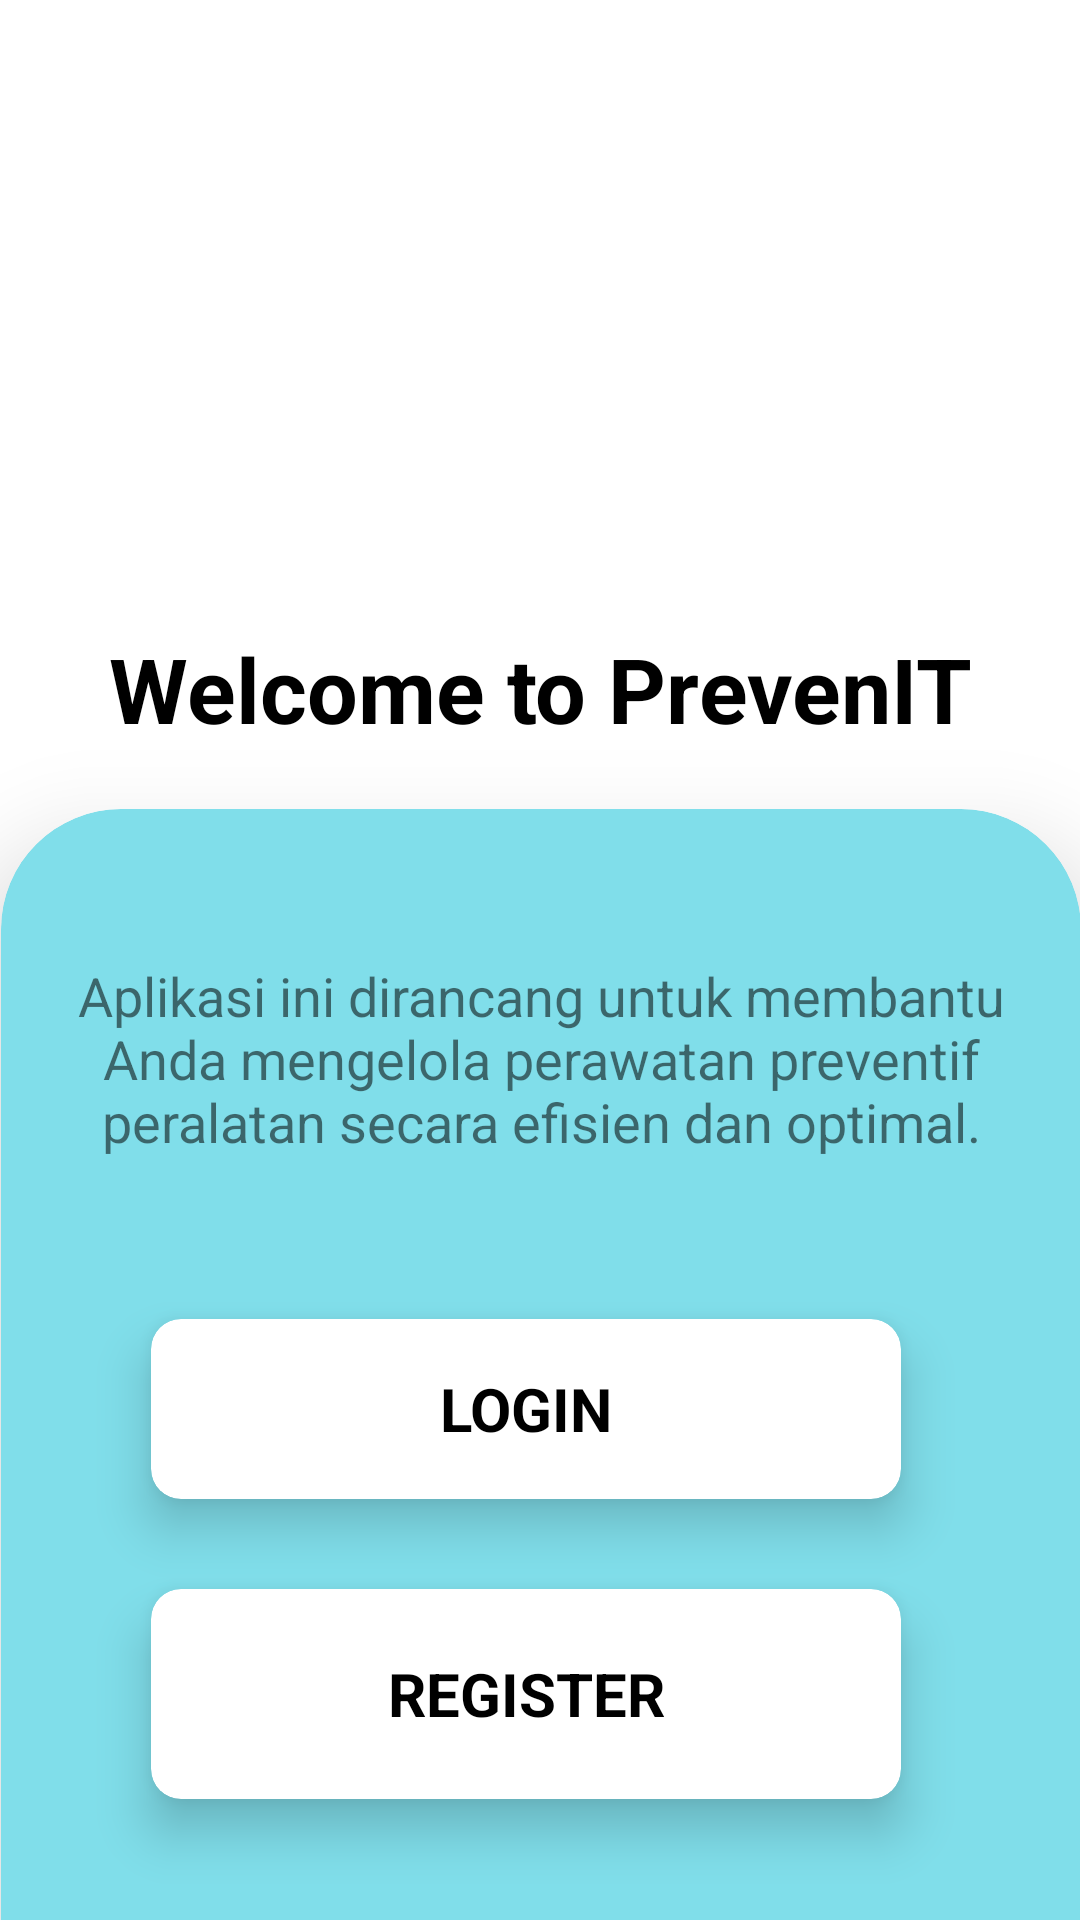

Here is an Android app screen rendered from its layout file. Give the layout XML and the strings, colors and styles it references.
<!-- AndroidManifest.xml: application theme Theme.AppCompat.Light -->
<!-- res/layout/activity_register.xml -->
<?xml version="1.0" encoding="utf-8"?>
<androidx.constraintlayout.widget.ConstraintLayout xmlns:android="http://schemas.android.com/apk/res/android"
    xmlns:app="http://schemas.android.com/apk/res-auto"
    xmlns:tools="http://schemas.android.com/tools"
    android:layout_width="match_parent"
    android:layout_height="match_parent"
    tools:context=".RegisterActivity">
    <View
        android:layout_width="match_parent"
        android:layout_height="match_parent"
        android:background="@color/white"/>

    <View
        android:id="@+id/view2"
        android:layout_width="350dp"

        android:layout_height="300dp"
        android:layout_marginTop="30dp"

        android:background="@drawable/logo_prevenit"
        app:layout_constraintEnd_toEndOf="parent"
        app:layout_constraintStart_toStartOf="parent"
        app:layout_constraintTop_toTopOf="parent"
        tools:ignore="MissingConstraints" />

    <TextView
        android:id="@+id/tv_welcome"
        android:layout_width="match_parent"
        android:layout_height="wrap_content"
        android:gravity="center"
        android:text="Welcome to PrevenIT"
        android:textColor="@color/black"
        android:textSize="30dp"
        android:textStyle="bold"
        app:layout_constraintBottom_toTopOf="@+id/constraintLayout2" />


    <androidx.constraintlayout.widget.ConstraintLayout
        android:id="@+id/constraintLayout2"
        android:layout_width="400dp"

        android:layout_height="450dp"

        android:layout_marginBottom="-60dp"
        app:layout_constraintBottom_toBottomOf="parent"
        app:layout_constraintEnd_toEndOf="parent"
        app:layout_constraintStart_toStartOf="parent"
        tools:ignore="MissingConstraints">

        <androidx.cardview.widget.CardView
            android:layout_width="match_parent"
            android:layout_height="match_parent"

            android:layout_margin="20dp"
            android:backgroundTint="@color/base"
            app:cardCornerRadius="40dp"
            app:cardElevation="20dp">

            <TextView
                android:layout_width="match_parent"
                android:layout_height="wrap_content"
                android:layout_marginLeft="20dp"
                android:layout_marginTop="50dp"
                android:layout_marginRight="20dp"
                android:gravity="center"
                android:text="Aplikasi ini dirancang untuk membantu Anda mengelola perawatan preventif peralatan secara efisien dan optimal."
                android:textSize="18dp" />

            <androidx.constraintlayout.widget.ConstraintLayout
                android:layout_width="350dp"
                android:layout_height="400dp">

                <androidx.cardview.widget.CardView
                    android:id="@+id/card_login"
                    android:layout_width="250dp"
                    android:layout_height="60dp"
                    android:layout_marginBottom="30dp"
                    app:cardCornerRadius="10dp"
                    app:cardElevation="10dp"
                    app:layout_constraintBottom_toTopOf="@+id/card_register"
                    app:layout_constraintEnd_toEndOf="parent"
                    app:layout_constraintStart_toStartOf="parent">

                    <TextView
                        android:id="@+id/tv_login"
                        android:layout_width="match_parent"
                        android:layout_height="match_parent"
                        android:gravity="center"
                        android:text="LOGIN"
                        android:textColor="@color/black"
                        android:textSize="20dp"
                        android:textStyle="bold" />
                </androidx.cardview.widget.CardView>

                <androidx.cardview.widget.CardView
                    android:id="@+id/card_register"
                    android:layout_width="250dp"
                    android:layout_height="70dp"
                    android:layout_marginBottom="70dp"
                    app:cardCornerRadius="10dp"
                    app:cardElevation="10dp"
                    app:layout_constraintBottom_toBottomOf="parent"
                    app:layout_constraintEnd_toEndOf="parent"
                    app:layout_constraintStart_toStartOf="parent">

                    <TextView
                        android:id="@+id/tv_register"
                        android:layout_width="match_parent"
                        android:layout_height="match_parent"
                        android:gravity="center"
                        android:text="REGISTER"
                        android:textColor="@color/black"
                        android:textSize="20dp"
                        android:textStyle="bold" />
                </androidx.cardview.widget.CardView>

            </androidx.constraintlayout.widget.ConstraintLayout>
        </androidx.cardview.widget.CardView>
    </androidx.constraintlayout.widget.ConstraintLayout>

</androidx.constraintlayout.widget.ConstraintLayout>
<!-- resources referenced by this layout -->
<resources>
  <color name="base">#80DEEA</color>
  <color name="black">#FF000000</color>
  <color name="white">#FFFFFFFF</color>
</resources>
